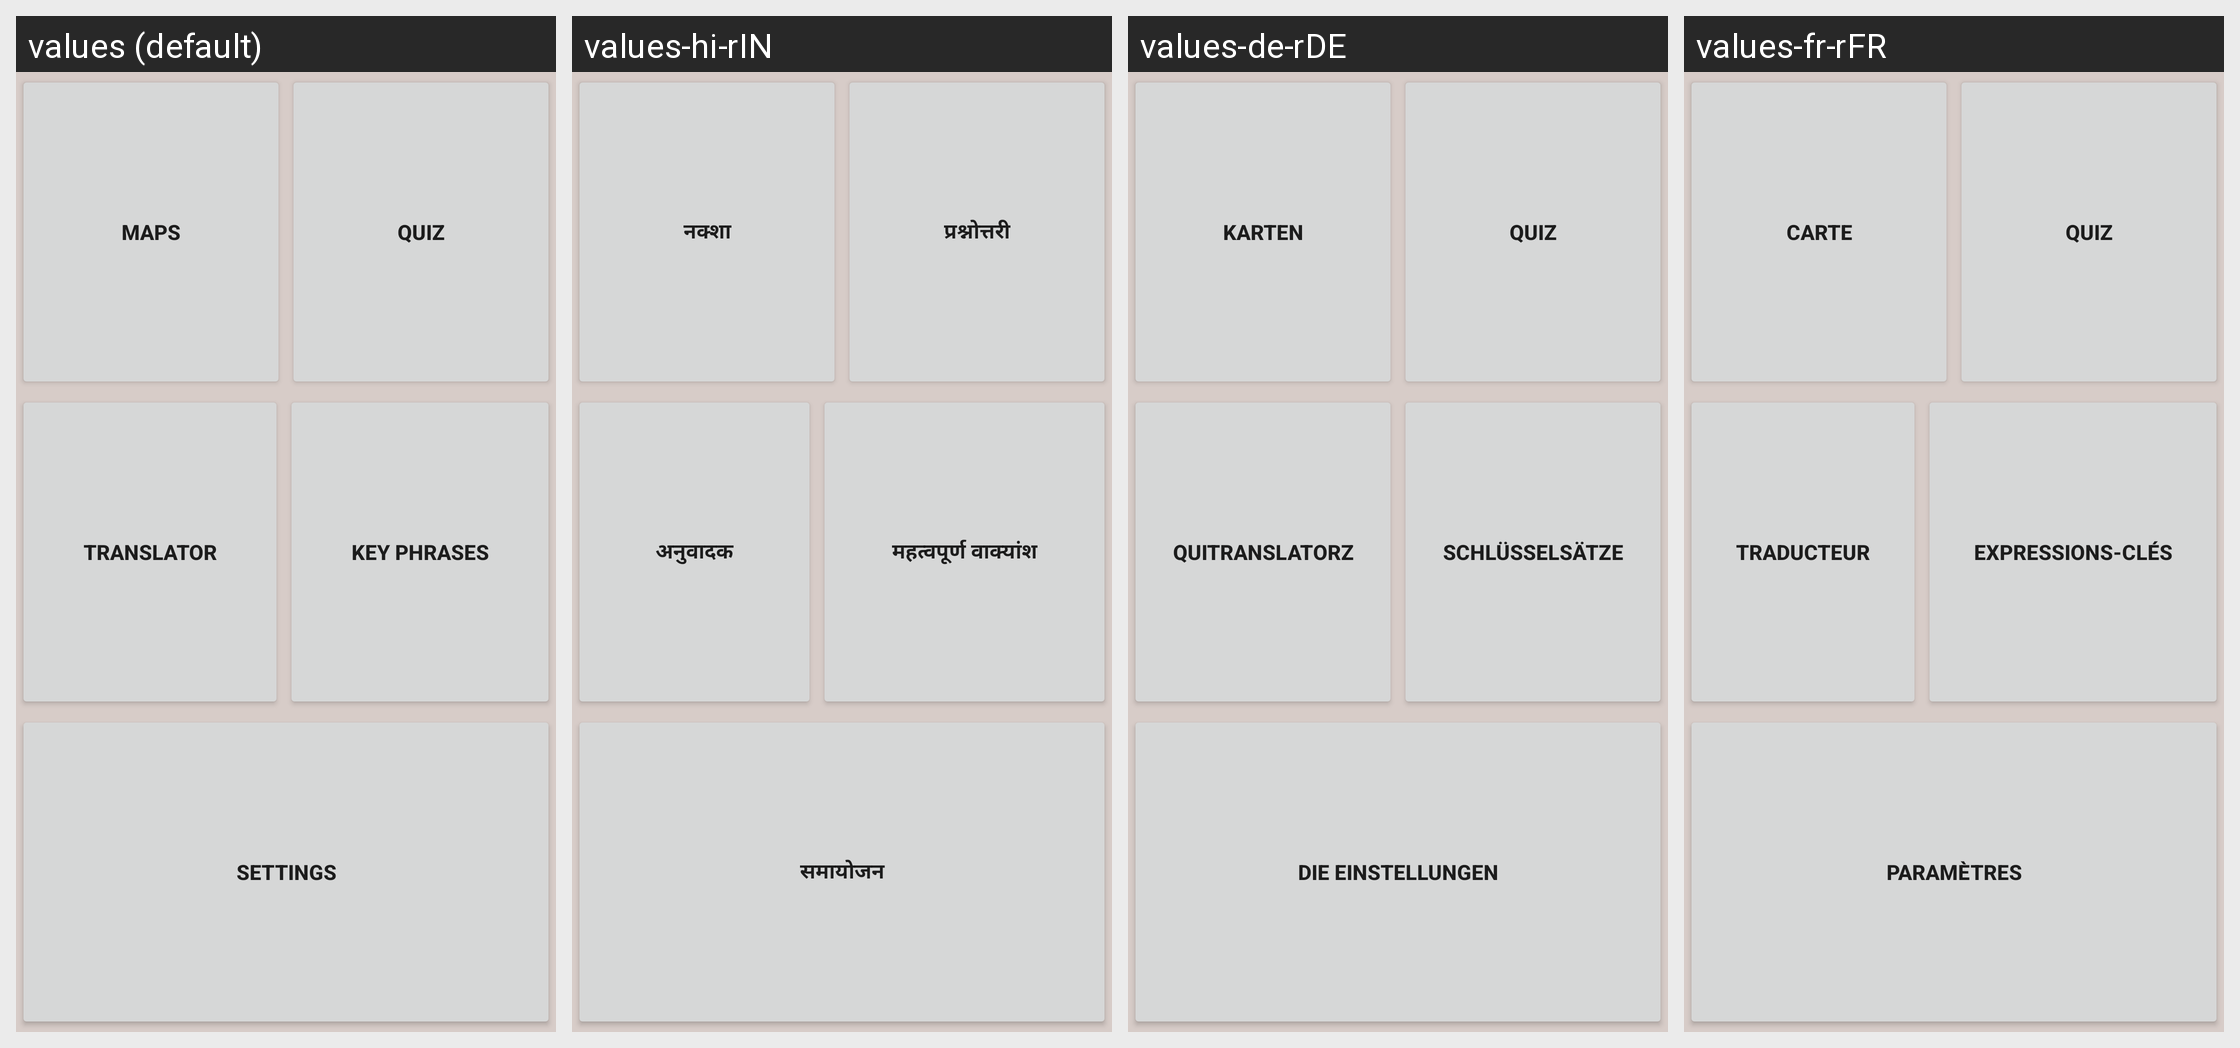

Here is an Android app screen in its default locale and in the app's own translations. Write out the translated-string differences for the strings that appear on this screen.
Android screen res/layout/home_fragment.xml rendered under 4 locales, left to right: values (default), values-hi-rIN, values-de-rDE, values-fr-rFR. Device: Nexus 5 (rendered at 1080×1920; each locale shown at half size, 540×960, under a caption strip naming it); theme Theme.Project.
Other locales in the repository, not shown: values-af-rZA, values-es-rAR, values-pt-rBR, values-zh-rCN.
Strings drawn on this screen, with the default value and each locale's value (text and hints the layout hard-codes, and strings that could not be matched under every locale, appear in the picture but are not listed):

maps
  values: Maps
  values-hi-rIN: नक्शा
  values-de-rDE: Karten
  values-fr-rFR: Carte

Quiz
  values: quiz
  values-hi-rIN: प्रश्नोत्तरी
  values-de-rDE: quiz
  values-fr-rFR: quiz

translator
  values: Translator
  values-hi-rIN: अनुवादक
  values-de-rDE: QuiTranslatorz
  values-fr-rFR: Traducteur

key_phrases
  values: key phrases
  values-hi-rIN: महत्वपूर्ण वाक्यांश
  values-de-rDE: Schlüsselsätze
  values-fr-rFR: Expressions-clés

settings
  values: Settings
  values-hi-rIN: समायोजन
  values-de-rDE: die Einstellungen
  values-fr-rFR: Paramètres
